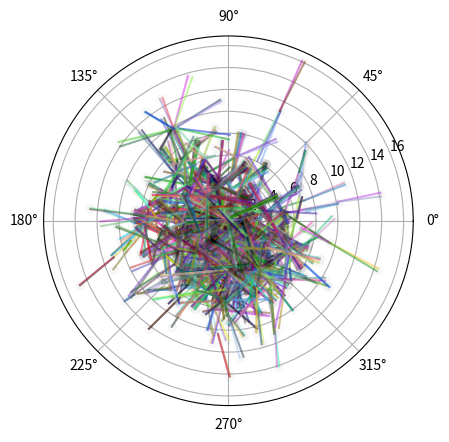

Python code for this plot:
import matplotlib.pyplot as plt
import random
import math

class Node:
    def __init__(self, parent, angle, theta_coord, r_coord, num_kids, steps, gen):
        self.parent = parent
        # this node's parent node
        self.angle = angle
        # this node's angle from it's parent (in radians)
        self.theta_coord = theta_coord
        # the degree at which this node's point is angled from the origin (in radians)
        self.r_coord = r_coord
        # the distance this node's point is from the origin
        self.num_kids = num_kids
        # the number of kids this node has
        self.next = []
        # an array of nodes containing all this node's kids
        self.steps = steps
        # the number of steps this node took before having kids
        self.gen = gen
        # the number of nodes away from the starting node this node is

def sort(arr):
    for i in range(1, len(arr)):
        for j in range(i - 1, -1, -1):
            if arr[j + 1].angle < arr[j].angle:
                temp = arr[j + 1]
                arr[j + 1] = arr[j]
                arr[j] = temp

def order(node): 
    counter = len(node.next) // 2
    sort(node.next)
    first_list = node.next[:counter]
    second_list = node.next[counter:]
    node.next = second_list + first_list


root = Node(None, 0, 0, 0, random.randint(1, 10), random.randint(1, 5), 0)
# the starting node from which all subsequent nodes are generated
lst = [root]
# a list containing all nodes that make up the tree
count = 0
# the current index we are on in the list

while count < len(lst):
# visits all nodes and gives them kids
    cur_gen = lst[count].gen + 1
    # the current number of nodes we are away from the origin
    prev_r = lst[count].r_coord
    # the parent node's distance from the origin
    prev_theta = lst[count].theta_coord
    # the parent node's angle from the origin
    prev_x = prev_r * math.cos(prev_theta)
    # the parent node's x-coordinate on the xy-plane
    prev_y = prev_r * math.sin(prev_theta)
    # the parent node's y-coordinate on the xy-plane
    steps = random.randint(1, 5)
    # the number of steps the kid nodes will move before having kids
    for i in range(lst[count].num_kids):
    # generates all of the parent's kids
        if (i == 0 and lst[count].parent == None):
        # assigns a value to the first kid of a parent who doesn't have a parent
            angle = random.randint(1, 360)
            # a random value whose outcome is the degree in which the kid node goes
        elif (i == 0):
        # assigns a value to the first kid of a parent who has a parent
            for j in range(lst[count].parent.num_kids):
                if lst[count].parent.next[j] is lst[count]:
                    angle = random.randint((360 // lst[count].parent.num_kids) * j + lst[count].angle - 5, (360 // lst[count].parent.num_kids) * j + lst[count].angle + 5)
                    # makes the cousins equidistant from each other (for maximum repulsion) according to parent birth order
        else:
            angle = random.randint(lst[count].next[0].angle - 5, lst[count].next[0].angle + 5)
            # keeps the siblings close to their eldest
        cur_x = prev_x + steps * math.cos(math.radians(angle))
        # produces the x-coordinate of the kid node
        cur_y = prev_y + steps * math.sin(math.radians(angle))
        # produces the y-coordinate of the kid node
        cur_r = math.sqrt(cur_x**2 + cur_y**2)
        # produces the distance from the origin to the kid node
        cur_theta = math.atan2(cur_y, cur_x)
        # produces the angle the kid node has from the origin
        if cur_gen == 5:
            cur_node = Node(lst[count], angle, cur_theta, cur_r, 0, steps, cur_gen)
            # prevents further kids from being born after the third generation
        elif cur_r > 5:
            cur_node = Node(lst[count], angle, cur_theta, cur_r, 2, steps, cur_gen)
            # has exactly two kids when greater than distance 5 away from the origin
        else:
            cur_node = Node(lst[count], angle, cur_theta, cur_r, random.randint(1, 10), steps, cur_gen)
            # has in between one and ten kids when distance 5 or less from the origin
        lst[count].next.append(cur_node)
        # adds the kid node to the parent node's array of kids
        lst.append(cur_node)
        # adds the kid node to the list of all nodes in the tree
    order(lst[count])
    # orders the kids to ensure cousins don't intersect
    count += 1
    # increases the index currently being referenced by 1

for node in lst:
    plt.polar(node.theta_coord, node.r_coord, 'o', color=(0, 0, 0, 0.01))
    # plots a transparent black dot at the polar coordinates of all the nodes
    for kid in node.next:
        plt.polar([node.theta_coord, kid.theta_coord], [node.r_coord, kid.r_coord], color=(random.random(), random.random(), random.random(), 0.5))
        # plots a randomly colored line between a parent node and each one of their kid nodes

plt.show()
# displays the plot
